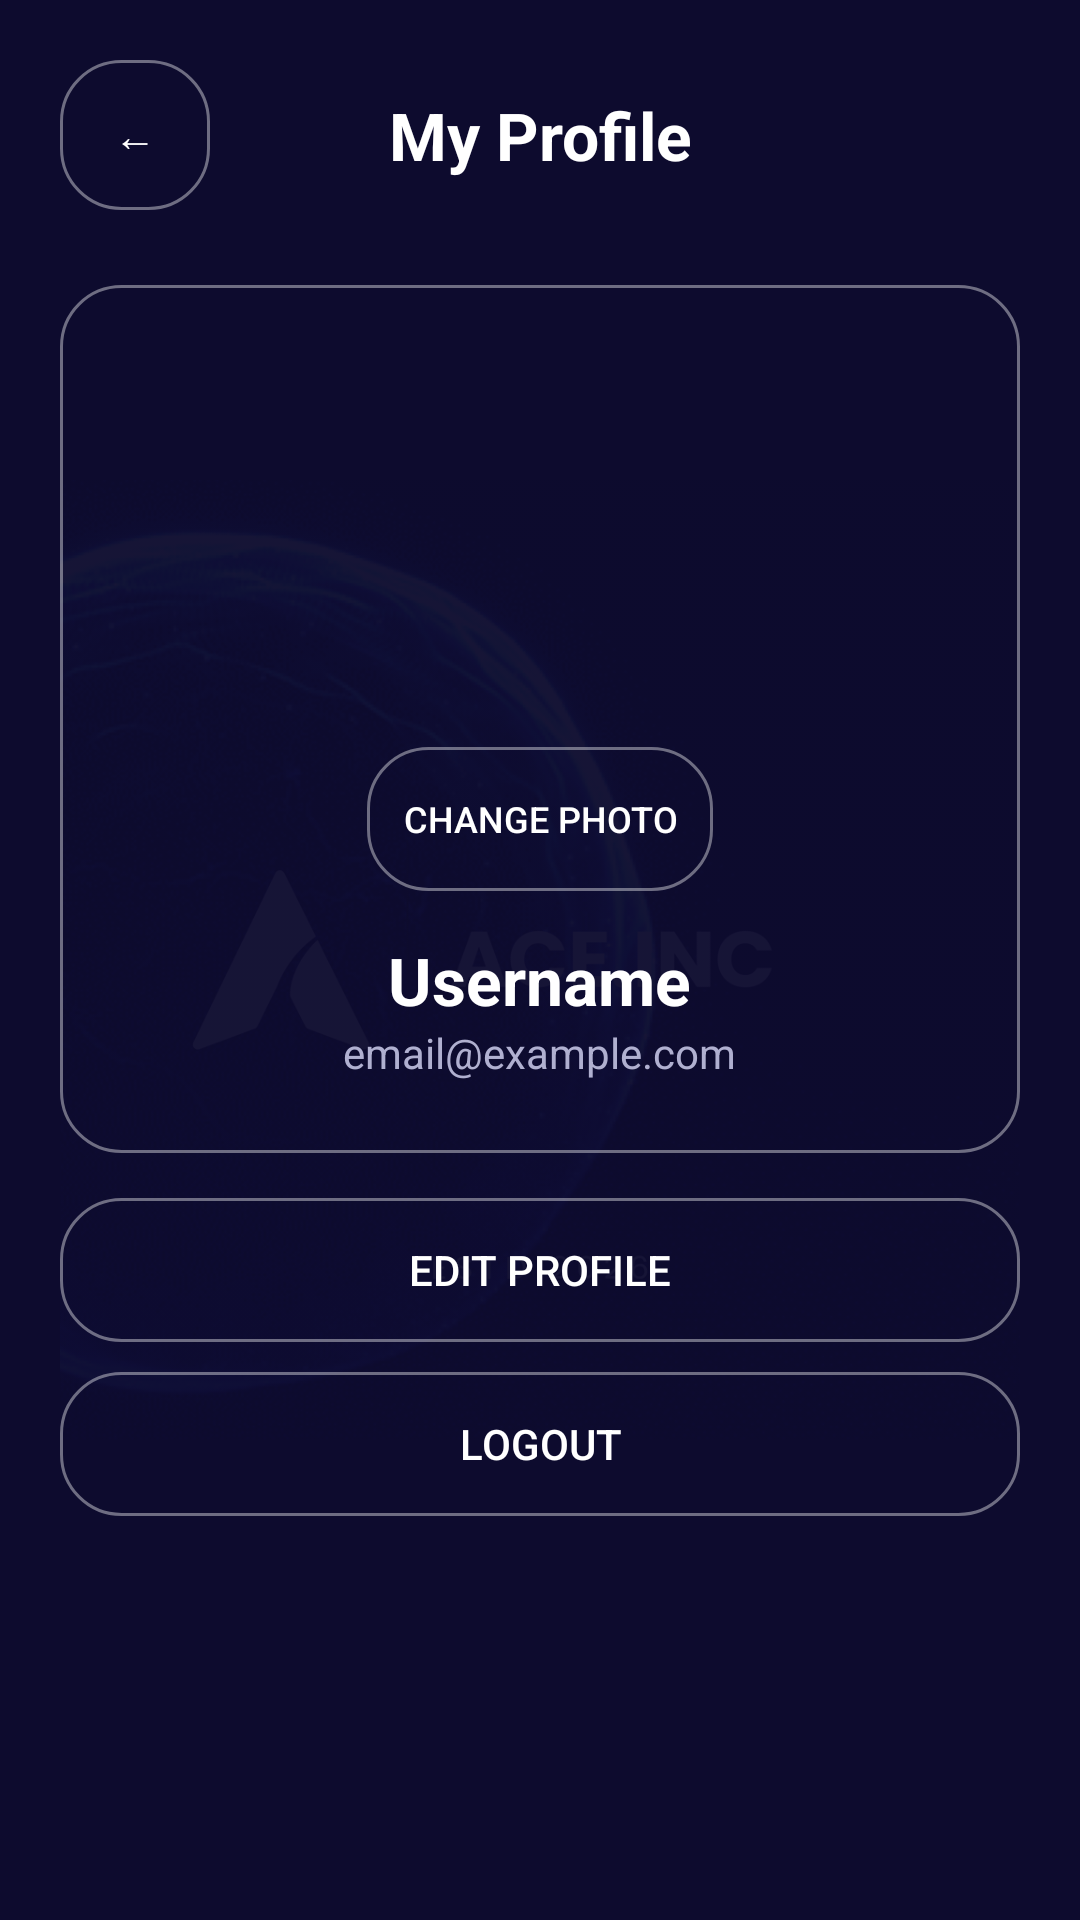

This screen was rendered from an Android layout file. Write that file and the resources it references.
<!-- AndroidManifest.xml: application theme Theme.Aceinc -->
<!-- res/layout/activity_account.xml -->
<?xml version="1.0" encoding="utf-8"?>
<FrameLayout
    xmlns:android="http://schemas.android.com/apk/res/android"
    android:background="@color/bg_dark"
    android:layout_width="match_parent"
    android:layout_height="match_parent">

    

    <ImageView
        android:layout_width="320dp"
        android:layout_height="320dp"
        android:layout_gravity="center"
        android:alpha="0.04"
        android:src="@drawable/ace_logo"/>

    <ScrollView
        android:layout_width="match_parent"
        android:layout_height="match_parent">

        <LinearLayout
            android:layout_width="match_parent"
            android:layout_height="wrap_content"
            android:orientation="vertical"
            android:padding="20dp">

            

            <LinearLayout
                android:layout_width="match_parent"
                android:layout_height="wrap_content"
                android:gravity="center_vertical">

                <Button
                    android:id="@+id/backBtn"
                    android:layout_width="50dp"
                    android:layout_height="50dp"
                    android:text="←"
                    android:textColor="@color/text_white"
                    android:background="@drawable/glass_button"/>

                <TextView
                    android:layout_width="0dp"
                    android:layout_height="wrap_content"
                    android:layout_weight="1"
                    android:text="My Profile"
                    android:textColor="@color/text_white"
                    android:textSize="22sp"
                    android:textStyle="bold"
                    android:gravity="center"/>

                <Space
                    android:layout_width="50dp"
                    android:layout_height="50dp"/>
            </LinearLayout>

            

            <LinearLayout
                android:layout_width="match_parent"
                android:layout_height="wrap_content"
                android:layout_marginTop="25dp"
                android:background="@drawable/glass_button"
                android:orientation="vertical"
                android:gravity="center_horizontal"
                android:padding="24dp">

                <ImageView
                    android:id="@+id/profileImage"
                    android:layout_width="120dp"
                    android:layout_height="120dp"
                    android:src="@drawable/profile"
                    android:scaleType="centerCrop"/>

                <Button
                    android:id="@+id/changePhotoBtn"
                    android:layout_width="wrap_content"
                    android:layout_height="wrap_content"
                    android:text="Change Photo"
                    android:textColor="@color/text_white"
                    android:textSize="12sp"
                    android:layout_marginTop="10dp"
                    android:background="@drawable/glass_button"/>

                <TextView
                    android:id="@+id/profileName"
                    android:layout_width="wrap_content"
                    android:layout_height="wrap_content"
                    android:text="Username"
                    android:textSize="22sp"
                    android:textStyle="bold"
                    android:textColor="@color/text_white"
                    android:layout_marginTop="15dp"/>

                <TextView
                    android:id="@+id/profileEmail"
                    android:layout_width="wrap_content"
                    android:layout_height="wrap_content"
                    android:text="email@example.com"
                    android:textColor="@color/text_fade"/>
            </LinearLayout>



            

            <Button
                android:id="@+id/editProfileBtn"
                android:layout_width="match_parent"
                android:layout_height="wrap_content"
                android:text="Edit Profile"
                android:layout_marginTop="15dp"
                android:background="@drawable/glass_button"
                android:textColor="@color/text_white"/>

            <Button
                android:id="@+id/logoutBtn"
                android:layout_width="match_parent"
                android:layout_height="wrap_content"
                android:text="Logout"
                android:layout_marginTop="10dp"
                android:background="@drawable/glass_button"
                android:textColor="@color/text_white"/>

        </LinearLayout>

    </ScrollView>

</FrameLayout>
<!-- resources referenced by this layout -->
<resources>
  <color name="bg_dark">#0D0B2E</color>
  <color name="text_fade">#B0B0D0</color>
  <color name="text_white">#FFFFFF</color>
  <!-- drawable ace_logo: png bitmap (drawable, 331234 bytes) -->
  <!-- drawable glass_button (drawable) -->
  <shape xmlns:android="http://schemas.android.com/apk/res/android">
  
      
      <solid android:color="#33FFFFFF"/>
  
      
      <corners android:radius="20dp"/>
  
      
      <stroke
          android:width="1dp"
          android:color="#66FFFFFF"/>
  
      
      <padding
          android:left="12dp"
          android:top="8dp"
          android:right="12dp"
          android:bottom="8dp"/>
  
      <gradient android:alpha="0.9" />
  </shape>
  <style name="Theme.Aceinc" parent="Theme.AppCompat.DayNight.NoActionBar">
          
          <item name="colorPrimary">@color/purple_main</item>
          <item name="colorPrimaryDark">@color/bg_dark</item>
          <item name="colorAccent">@color/purple_light</item>
      </style>
  <color name="purple_main">#6C4CF1</color>
  <color name="purple_light">#9D7BFF</color>
</resources>
